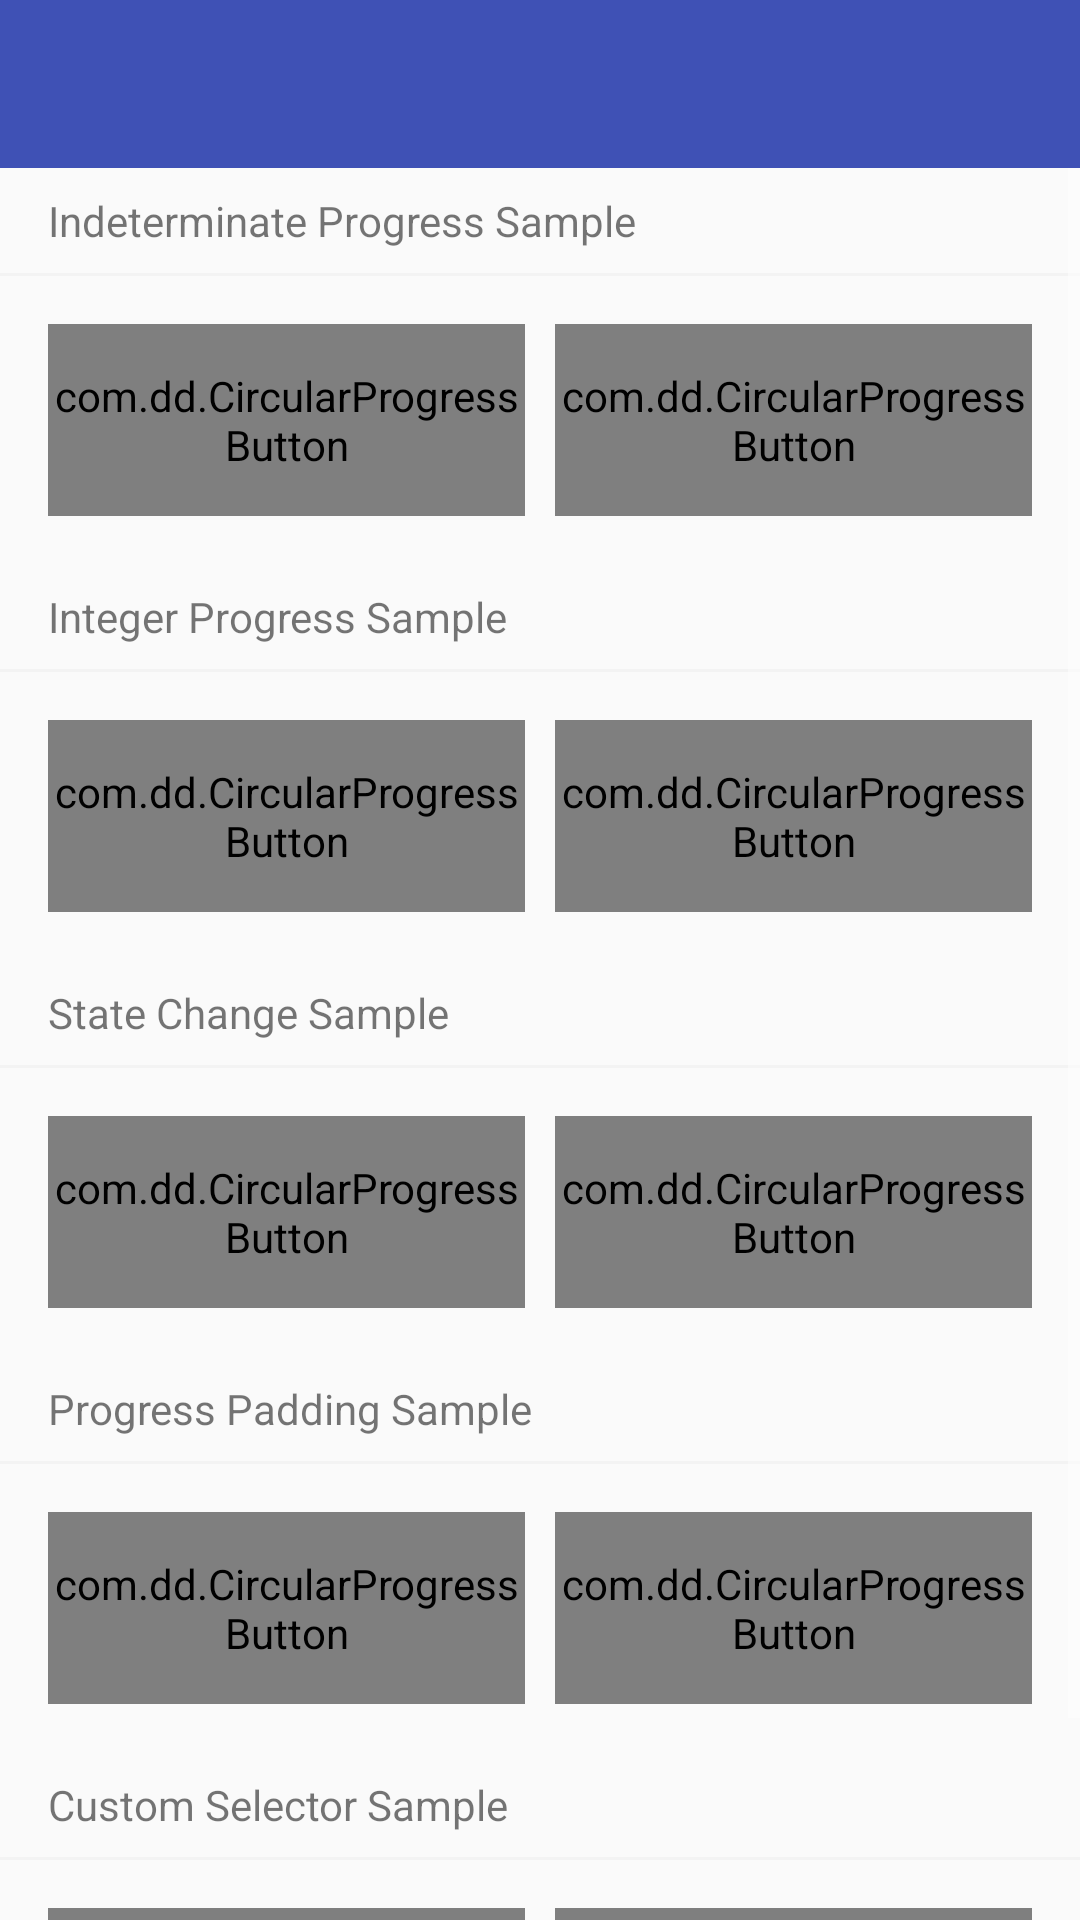

Android layout source for this screen:
<!-- AndroidManifest.xml: application theme AppTheme -->
<!-- res/layout/activity_circular_progress_button.xml -->
<?xml version="1.0" encoding="utf-8"?>
<LinearLayout
    xmlns:android="http://schemas.android.com/apk/res/android"
    xmlns:app="http://schemas.android.com/apk/res-auto"
    android:layout_width="match_parent"
    android:layout_height="match_parent"
    android:orientation="vertical">

    <android.support.v7.widget.Toolbar
        android:id="@+id/tool_bar"
        android:layout_width="match_parent"
        android:layout_height="?attr/actionBarSize"
        android:background="?attr/colorPrimary"
        app:titleTextColor="@android:color/white"
        app:popupTheme="@style/ToolbarPopupTheme"
        app:layout_scrollFlags="scroll|enterAlways"/>

    <ScrollView
        android:layout_width="match_parent"
        android:layout_height="match_parent">
        <LinearLayout
            android:layout_width="match_parent"
            android:layout_height="wrap_content"
            android:orientation="vertical">
            <TextView
                android:layout_width="match_parent"
                android:layout_height="wrap_content"
                android:layout_marginLeft="16dp"
                android:layout_marginRight="16dp"
                android:layout_marginTop="8dp"
                android:layout_marginBottom="8dp"
                android:text="@string/label_imps_loading"/>
            <TextView
                android:layout_width="match_parent"
                android:layout_height="1dp"
                android:background="@color/color_line"/>
            <LinearLayout
                android:layout_width="match_parent"
                android:layout_height="wrap_content"
                android:padding="16dp"
                android:orientation="horizontal">
                <com.dd.CircularProgressButton
                    android:id="@+id/circularButton1"
                    android:layout_width="0dp"
                    android:layout_weight="1"
                    android:layout_height="64dp"
                    android:textColor="@color/cpb_white"
                    android:textSize="18sp"
                    app:cpb_cornerRadius="48dp"
                    app:cpb_iconComplete="@drawable/ic_action_accept"
                    app:cpb_iconError="@drawable/ic_action_cancel"
                    app:cpb_textIdle="@string/Upload" />
                <com.dd.CircularProgressButton
                    android:id="@+id/circularButton2"
                    android:layout_width="0dp"
                    android:layout_weight="1"
                    android:layout_height="64dp"
                    android:layout_marginLeft="10dp"
                    android:textColor="@color/cpb_white"
                    android:textSize="18sp"
                    app:cpb_cornerRadius="48dp"
                    app:cpb_iconComplete="@drawable/ic_action_accept"
                    app:cpb_iconError="@drawable/ic_action_cancel"
                    app:cpb_textIdle="@string/Upload" />
            </LinearLayout>

            <TextView
                android:layout_width="match_parent"
                android:layout_height="wrap_content"
                android:layout_marginLeft="16dp"
                android:layout_marginRight="16dp"
                android:layout_marginTop="8dp"
                android:layout_marginBottom="8dp"
                android:text="@string/label_ips_loading"/>
            <TextView
                android:layout_width="match_parent"
                android:layout_height="1dp"
                android:background="@color/color_line"/>
            <LinearLayout
                android:layout_width="match_parent"
                android:layout_height="wrap_content"
                android:padding="16dp"
                android:orientation="horizontal">
                <com.dd.CircularProgressButton
                    android:id="@+id/circularButton3"
                    android:layout_width="0dp"
                    android:layout_weight="1"
                    android:layout_height="64dp"
                    android:textColor="@color/cpb_white"
                    android:textSize="18sp"
                    app:cpb_textComplete="@string/Complete"
                    app:cpb_textError="@string/Error"
                    app:cpb_textIdle="@string/Upload" />
                <com.dd.CircularProgressButton
                    android:id="@+id/circularButton4"
                    android:layout_width="0dp"
                    android:layout_weight="1"
                    android:layout_height="64dp"
                    android:layout_marginLeft="10dp"
                    android:textColor="@color/cpb_white"
                    android:textSize="18sp"
                    app:cpb_textComplete="@string/Complete"
                    app:cpb_textError="@string/Error"
                    app:cpb_textIdle="@string/Upload" />
            </LinearLayout>

            <TextView
                android:layout_width="match_parent"
                android:layout_height="wrap_content"
                android:layout_marginLeft="16dp"
                android:layout_marginRight="16dp"
                android:layout_marginTop="8dp"
                android:layout_marginBottom="8dp"
                android:text="@string/label_scs_loading"/>
            <TextView
                android:layout_width="match_parent"
                android:layout_height="1dp"
                android:background="@color/color_line"/>
            <LinearLayout
                android:layout_width="match_parent"
                android:layout_height="wrap_content"
                android:padding="16dp"
                android:orientation="horizontal">
                <com.dd.CircularProgressButton
                    android:id="@+id/circularButton5"
                    android:layout_width="0dp"
                    android:layout_weight="1"
                    android:layout_height="64dp"
                    android:textColor="@color/cpb_white"
                    android:textSize="18sp"
                    app:cpb_textComplete="@string/Complete"
                    app:cpb_textError="@string/Error"
                    app:cpb_textIdle="@string/Upload" />
                <com.dd.CircularProgressButton
                    android:id="@+id/circularButton6"
                    android:layout_width="0dp"
                    android:layout_weight="1"
                    android:layout_height="64dp"
                    android:layout_marginLeft="10dp"
                    android:textColor="@color/cpb_white"
                    android:textSize="18sp"
                    app:cpb_textComplete="@string/Complete"
                    app:cpb_textError="@string/Error"
                    app:cpb_textIdle="@string/Upload" />
            </LinearLayout>

            <TextView
                android:layout_width="match_parent"
                android:layout_height="wrap_content"
                android:layout_marginLeft="16dp"
                android:layout_marginRight="16dp"
                android:layout_marginTop="8dp"
                android:layout_marginBottom="8dp"
                android:text="@string/label_pds_loading"/>
            <TextView
                android:layout_width="match_parent"
                android:layout_height="1dp"
                android:background="@color/color_line"/>
            <LinearLayout
                android:layout_width="match_parent"
                android:layout_height="wrap_content"
                android:padding="16dp"
                android:orientation="horizontal">
                <com.dd.CircularProgressButton
                    android:id="@+id/circularButton7"
                    android:layout_width="0dp"
                    android:layout_weight="1"
                    android:layout_height="64dp"
                    android:textColor="@color/cpb_white"
                    android:textSize="18sp"
                    app:cpb_cornerRadius="48dp"
                    app:cpb_paddingProgress="10dp"
                    app:cpb_textComplete="@string/Complete"
                    app:cpb_textError="@string/Error"
                    app:cpb_textIdle="@string/Upload" />
                <com.dd.CircularProgressButton
                    android:id="@+id/circularButton8"
                    android:layout_width="0dp"
                    android:layout_weight="1"
                    android:layout_height="64dp"
                    android:layout_marginLeft="10dp"
                    android:textColor="@color/cpb_white"
                    android:textSize="18sp"
                    app:cpb_cornerRadius="48dp"
                    app:cpb_paddingProgress="10dp"
                    app:cpb_textComplete="@string/Complete"
                    app:cpb_textError="@string/Error"
                    app:cpb_textIdle="@string/Upload" />
            </LinearLayout>

            <TextView
                android:layout_width="match_parent"
                android:layout_height="wrap_content"
                android:layout_marginLeft="16dp"
                android:layout_marginRight="16dp"
                android:layout_marginTop="8dp"
                android:layout_marginBottom="8dp"
                android:text="@string/label_css_loading"/>
            <TextView
                android:layout_width="match_parent"
                android:layout_height="1dp"
                android:background="@color/color_line"/>
            <LinearLayout
                android:layout_width="match_parent"
                android:layout_height="wrap_content"
                android:padding="16dp"
                android:orientation="horizontal">
                <com.dd.CircularProgressButton
                    android:id="@+id/circularButton9"
                    android:layout_width="0dp"
                    android:layout_weight="1"
                    android:layout_height="64dp"
                    android:textColor="@color/cpb_white"
                    android:textSize="18sp"
                    app:cpb_cornerRadius="48dp"
                    app:cpb_textComplete="@string/Complete"
                    app:cpb_textError="@string/Error"
                    app:cpb_textIdle="@string/Upload"
                    app:cpb_selectorIdle="@drawable/idle_state_selector"
                    app:cpb_selectorComplete="@drawable/complete_state_selector"
                    app:cpb_selectorError="@drawable/error_state_selector"/>
                <com.dd.CircularProgressButton
                    android:id="@+id/circularButton10"
                    android:layout_width="0dp"
                    android:layout_weight="1"
                    android:layout_height="64dp"
                    android:layout_marginLeft="10dp"
                    android:textColor="@color/cpb_white"
                    android:textSize="18sp"
                    app:cpb_cornerRadius="48dp"
                    app:cpb_textComplete="@string/Complete"
                    app:cpb_textError="@string/Error"
                    app:cpb_textIdle="@string/Upload"
                    app:cpb_selectorIdle="@drawable/idle_state_selector"
                    app:cpb_selectorComplete="@drawable/complete_state_selector"
                    app:cpb_selectorError="@drawable/error_state_selector"/>
            </LinearLayout>
        </LinearLayout>
    </ScrollView>
</LinearLayout>
<!-- resources referenced by this layout -->
<resources>
  <color name="color_line">#F3F3F3</color>
  <color name="cpb_white">@android:color/white</color>
  <!-- drawable complete_state_selector (drawable) -->
  <?xml version="1.0" encoding="utf-8"?>
  <selector xmlns:android="http://schemas.android.com/apk/res/android">
      <item android:state_pressed="true"
            android:color="#ff794e9b"/>
      <item android:state_focused="true"
            android:color="#ff794e9b"/>
      <item android:state_enabled="false"
            android:color="#ffdedede"/>
      <item android:state_enabled="true"
            android:color="#ffaa66cc"/>
  </selector>
  <string name="Complete">Complete</string>
  <string name="Error">Error</string>
  <string name="Upload">Upload</string>
  <string name="label_css_loading">Custom Selector Sample</string>
  <string name="label_imps_loading">Indeterminate Progress Sample</string>
  <string name="label_ips_loading">Integer Progress Sample</string>
  <string name="label_pds_loading">Progress Padding Sample</string>
  <string name="label_scs_loading">State Change Sample</string>
  <style name="ToolbarPopupTheme" parent="@style/ThemeOverlay.AppCompat.Light">
          <item name="actionOverflowMenuStyle">@style/OverflowMenuStyle</item>
      </style>
  <style name="AppTheme" parent="Theme.AppCompat.Light.NoActionBar">
          <item name="colorPrimary">@color/colorPrimary</item>
          <item name="colorPrimaryDark">@color/colorPrimary</item>
          <item name="colorAccent">@color/colorAccent</item>
  
          
          
          <item name="colorControlNormal">@android:color/white</item>
      </style>
  <style name="OverflowMenuStyle" parent="Widget.AppCompat.Light.PopupMenu.Overflow">
          <item name="overlapAnchor">false</item>  
      </style>
  <color name="colorPrimary">#3F51B5</color>
  <color name="colorAccent">#FF4081</color>
</resources>
